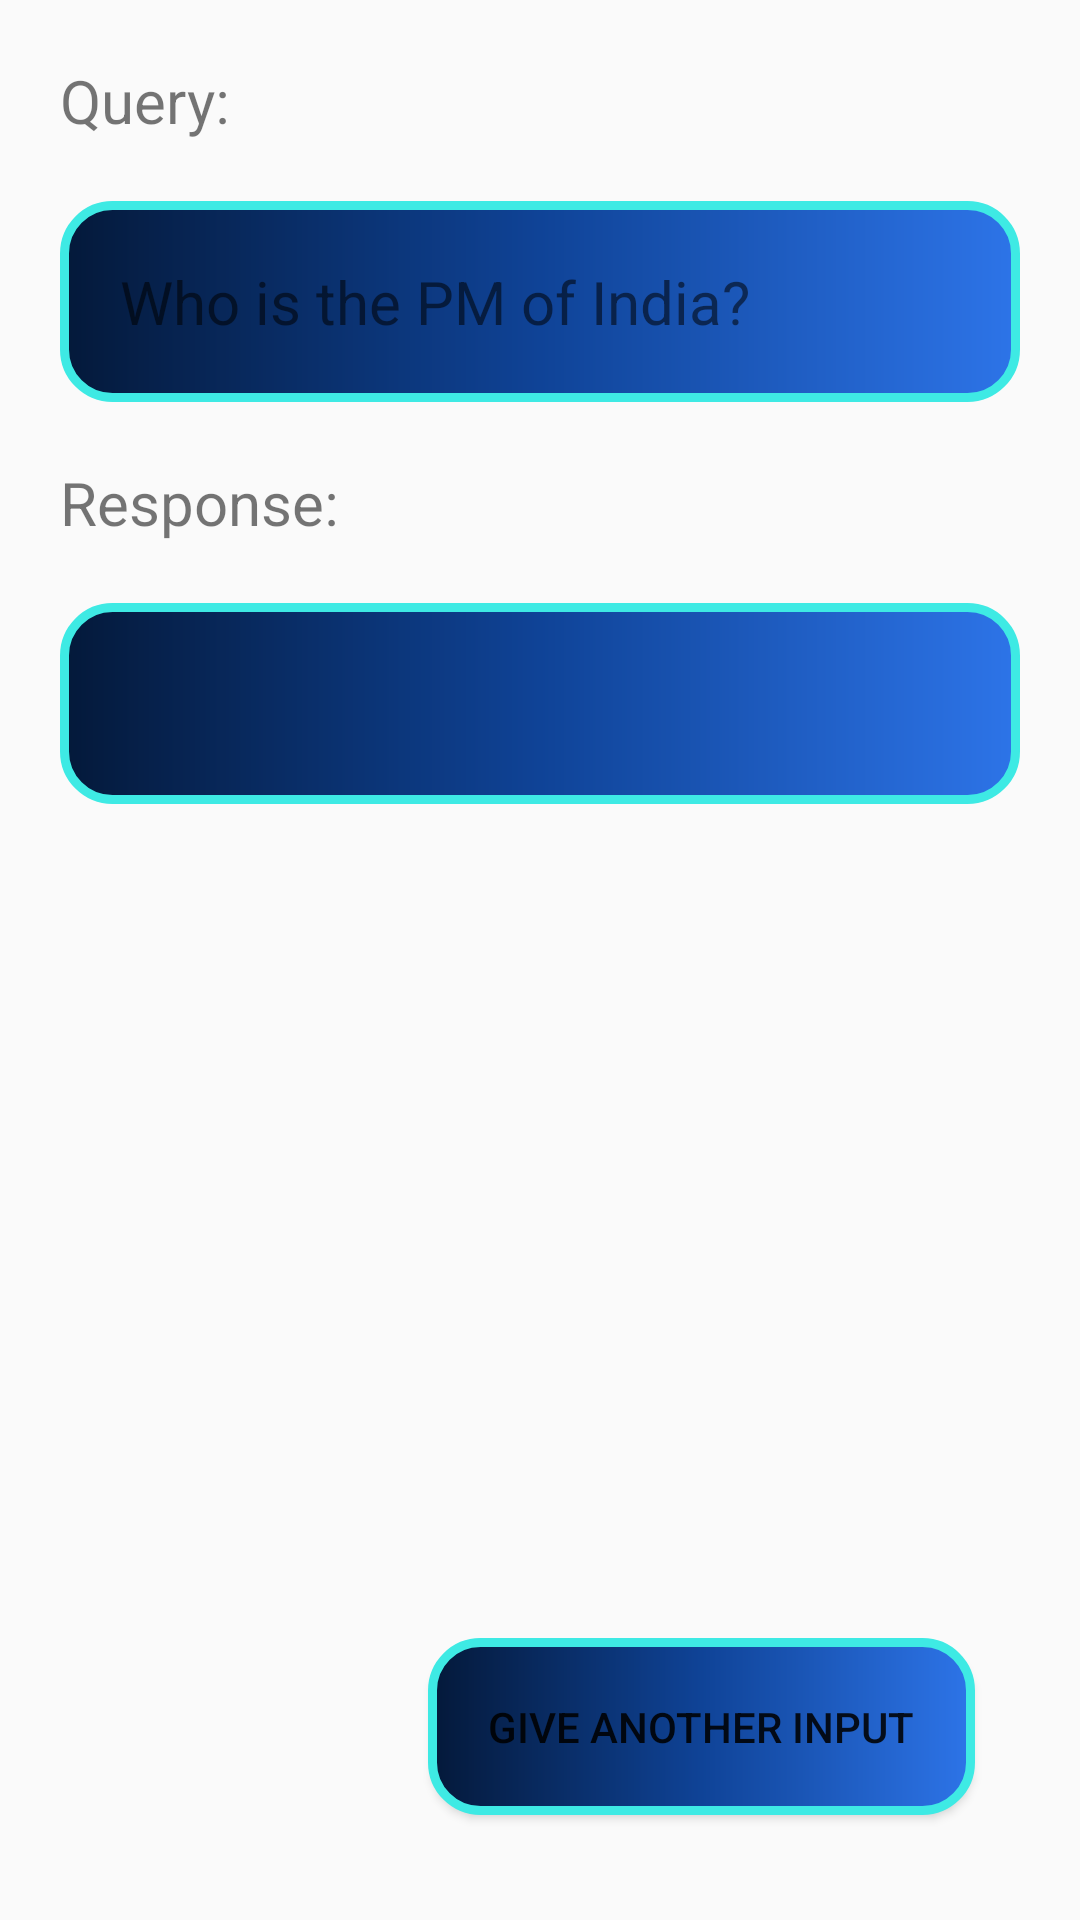

Reconstruct the res/layout file that produces this screen, plus the resources it refers to.
<!-- AndroidManifest.xml: application theme AppTheme -->
<!-- res/layout/activity_output.xml -->
<?xml version="1.0" encoding="utf-8"?>
<androidx.constraintlayout.widget.ConstraintLayout xmlns:android="http://schemas.android.com/apk/res/android"
    xmlns:app="http://schemas.android.com/apk/res-auto"
    xmlns:tools="http://schemas.android.com/tools"
    android:layout_width="match_parent"
    android:layout_height="match_parent"
    tools:context=".kotlin.activity.OutputActivity">

    <TextView
        android:id="@+id/queryTv"
        android:layout_width="wrap_content"
        android:layout_height="wrap_content"
        android:layout_marginStart="20dp"
        android:layout_marginTop="20dp"
        android:text="Query: "
        android:textSize="20sp"
        app:layout_constraintStart_toStartOf="parent"
        app:layout_constraintTop_toTopOf="parent" />

    <TextView
        android:id="@+id/inputTv"
        android:layout_width="match_parent"
        android:layout_height="wrap_content"
        android:maxHeight="110dp"
        android:layout_marginHorizontal="20dp"
        android:layout_marginTop="20dp"
        android:background="@drawable/list_item_background"
        android:padding="20dp"
        android:text="Who is the PM of India?"
        android:textSize="20sp"
        app:layout_constraintStart_toStartOf="parent"
        app:layout_constraintEnd_toEndOf="parent"
        app:layout_constraintTop_toBottomOf="@id/queryTv"
        app:layout_constraintBottom_toTopOf="@id/responseTv"/>

    <TextView
        android:id="@+id/responseTv"
        android:layout_width="wrap_content"
        android:layout_height="wrap_content"
        android:layout_marginStart="20dp"
        android:layout_marginTop="20dp"
        android:textSize="20sp"
        app:layout_constraintStart_toStartOf="parent"
        app:layout_constraintTop_toBottomOf="@id/inputTv"
        android:text="Response:" />

    <TextView
        android:id="@+id/outputTv"
        android:layout_width="match_parent"
        android:layout_height="wrap_content"
        android:layout_marginHorizontal="20dp"
        android:background="@drawable/list_item_background"
        android:maxHeight="400dp"
        android:layout_marginTop="20dp"
        android:padding="20dp"
        android:textSize="20sp"
        app:layout_constraintStart_toStartOf="parent"
        app:layout_constraintEnd_toEndOf="parent"
        app:layout_constraintTop_toBottomOf="@id/responseTv"
        tools:text="ifhlkdsfjkldsjfdsklfjkldsjflkdkl;fjdk;lsjfkl;dsajf;lldfjkldsjflkdsjfkdslfjdklffdslfjkldjfklsdjfldksfjkldsjfkldsjfkldsjflkdsjflkdsjfklsjflkdsjfkljdskfdkjdsklfjdsldsjflsjfkldsjfdsklfjkdljflskfjl;dsjfdskfjkdjfopkdsjfdklsjfjkldsnfkldngkdnfkldsjkldsjfdlknvfdkljdjfkldjfkldsjfk;ldsfmkldsnmlcvkdnsfklndslfndsklnvldsnvkldsjfkldsnvkldsncvkldnndfkldnsfkldvndsklvndslkfnvfdkjvnjdnvlkdsnvkldsfkldjfkldsvknldsnvdskjnskjdfhdklsnklvkldnfkldhjdlskfndklvndkl;snl;dslfkjdslkncdslkvndklnvkld;sfkjfknfdklsnvkldsnvkj;dnvjdbfndslfdksfhdklshvvnkldfnkldsfjhklsdhfdkl;snvkdsncdnfkldhfkldshfkldsnckdlbfldshfkldsfnhfkldfhkldnvklbvlbldshfkdhsjvbjkdbdkjfbdkjlfbdfbdkjfbdkjsfbdkjsfbdkjsfbbvjdkbfkjdsbfkjdshfjdhfkjdfhkljdsfhkjdsfhklghhfsdkjflrlekjgprdgjldfjflkkjglkjfg" />


    <androidx.appcompat.widget.AppCompatButton
        android:id="@+id/giveAnotherInputBtn"
        android:layout_width="wrap_content"
        android:layout_height="wrap_content"
        android:layout_marginEnd="35dp"
        android:layout_marginBottom="35dp"
        android:background="@drawable/list_item_background"
        android:padding="20dp"
        android:text="Give another input"
        app:layout_constraintBottom_toBottomOf="parent"
        app:layout_constraintEnd_toEndOf="parent" />


</androidx.constraintlayout.widget.ConstraintLayout>
<!-- resources referenced by this layout -->
<resources>
  <!-- drawable list_item_background (drawable) -->
  <?xml version="1.0" encoding="utf-8"?>
  <shape xmlns:android="http://schemas.android.com/apk/res/android"
      android:shape="rectangle" >
      <stroke android:width="3dip" android:color="#3EEAE4"/>
      <corners android:bottomRightRadius="16dp"
          android:bottomLeftRadius="16dp"
          android:topLeftRadius="16dp"
          android:topRightRadius="16dp" />
      <gradient
          android:startColor="#04193A"
          android:centerColor="#0F4397"
          android:endColor="#2D74E8"/>
  </shape>
  <style name="AppTheme" parent="Theme.AppCompat.DayNight.NoActionBar">
  
      </style>
</resources>
